Image classification data set "cropped_dataset" (rumreichf/growbot-workspace on GitHub). Class labels (6): cactus, green plant, lavender, leafy plant, lillies, succulent.

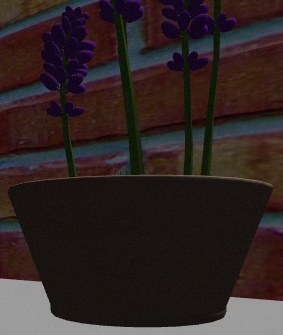
Label: lavender

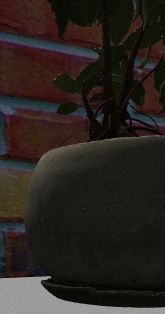
Label: leafy plant

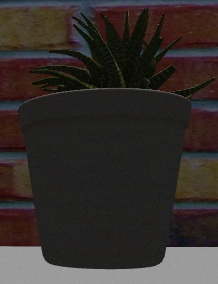
Label: succulent

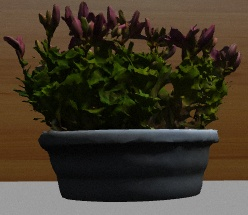
Label: lillies

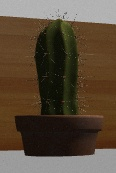
Label: cactus

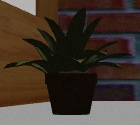
Label: green plant
